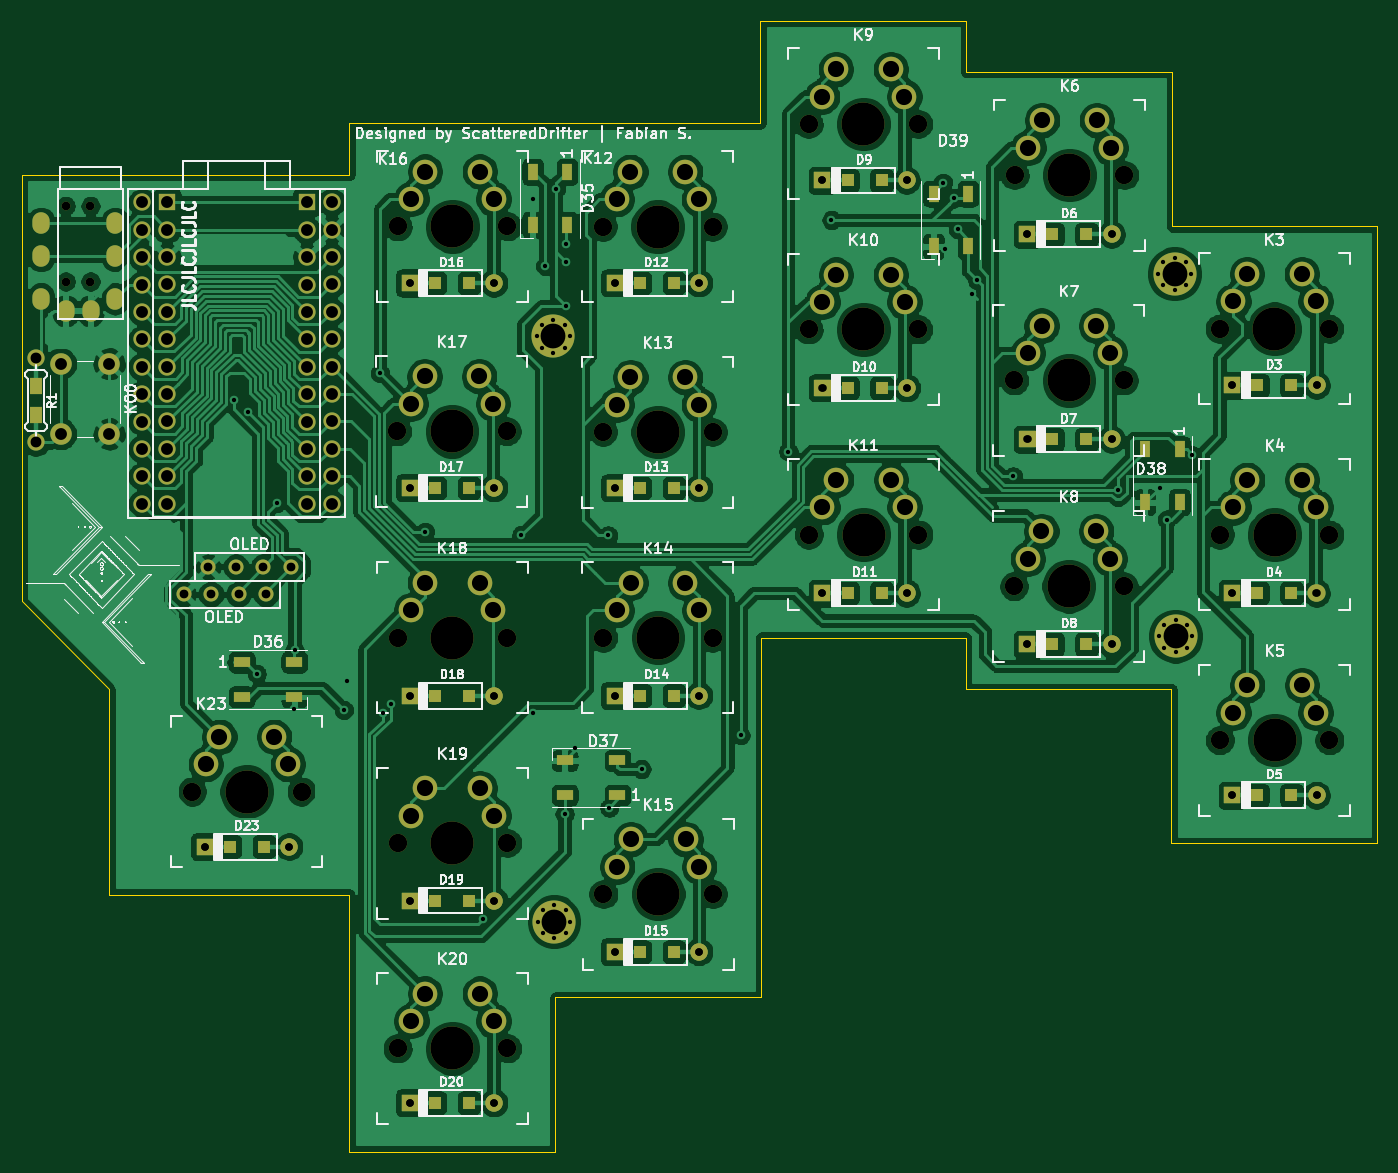
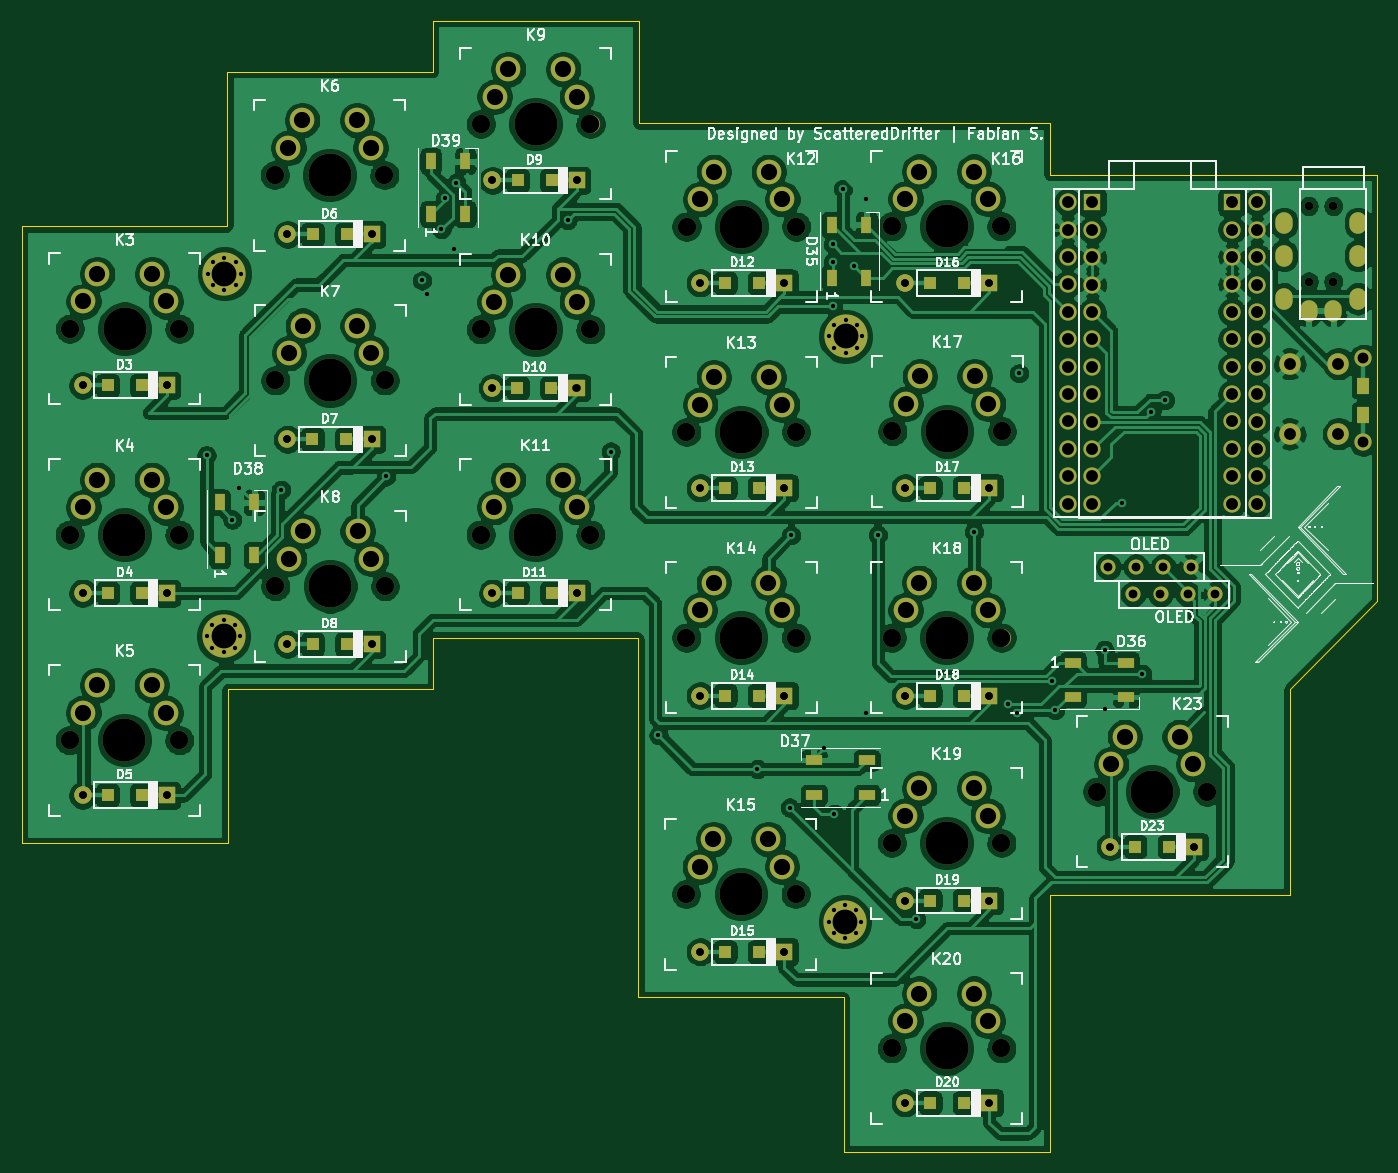
Circuit board: 11 layer files. Board 125.7 x 104.8 mm.
- bottom_copper: scattered-bat-pcb-B_Cu.gbr (482418 bytes)
- bottom_mask: scattered-bat-pcb-B_Mask.gbr (12439 bytes)
- paste: scattered-bat-pcb-B_Paste.gbr (2536 bytes)
- bottom_silk: scattered-bat-pcb-B_SilkS.gbr (87526 bytes)
- outline: scattered-bat-pcb-Edge_Cuts.gbr (1842 bytes)
- top_copper: scattered-bat-pcb-F_Cu.gbr (451876 bytes)
- top_mask: scattered-bat-pcb-F_Mask.gbr (12439 bytes)
- paste: scattered-bat-pcb-F_Paste.gbr (2531 bytes)
- top_silk: scattered-bat-pcb-F_SilkS.gbr (94703 bytes)
- drill: scattered-bat-pcb-NPTH.drl (1272 bytes)
- drill: scattered-bat-pcb-PTH.drl (5343 bytes)

=== bottom_copper: scattered-bat-pcb-B_Cu.gbr (482418 bytes, source omitted) ===
=== bottom_mask: scattered-bat-pcb-B_Mask.gbr (12439 bytes, source omitted) ===
=== paste: scattered-bat-pcb-B_Paste.gbr ===
%TF.GenerationSoftware,KiCad,Pcbnew,5.1.10*%
%TF.CreationDate,2021-06-14T18:04:53+02:00*%
%TF.ProjectId,scattered-bat-pcb,73636174-7465-4726-9564-2d6261742d70,rev?*%
%TF.SameCoordinates,Original*%
%TF.FileFunction,Paste,Bot*%
%TF.FilePolarity,Positive*%
%FSLAX46Y46*%
G04 Gerber Fmt 4.6, Leading zero omitted, Abs format (unit mm)*
G04 Created by KiCad (PCBNEW 5.1.10) date 2021-06-14 18:04:53*
%MOMM*%
%LPD*%
G01*
G04 APERTURE LIST*
%ADD10R,1.200000X1.500000*%
%ADD11R,1.000000X1.500000*%
%ADD12R,1.200000X1.200000*%
%ADD13R,1.500000X1.000000*%
G04 APERTURE END LIST*
D10*
%TO.C,R1*%
X41920000Y-72040000D03*
X41920000Y-74740000D03*
%TD*%
D11*
%TO.C,D38*%
X144740000Y-82850000D03*
X147940000Y-82850000D03*
X144740000Y-87750000D03*
X147940000Y-87750000D03*
%TD*%
D12*
%TO.C,D23*%
X63075000Y-114750000D03*
X59925000Y-114750000D03*
%TD*%
%TO.C,D17*%
X82075000Y-81490000D03*
X78925000Y-81490000D03*
%TD*%
%TO.C,D18*%
X82075000Y-100750000D03*
X78925000Y-100750000D03*
%TD*%
%TO.C,D19*%
X82075000Y-119750000D03*
X78925000Y-119750000D03*
%TD*%
%TO.C,D20*%
X82075000Y-138500000D03*
X78925000Y-138500000D03*
%TD*%
%TO.C,D13*%
X101075000Y-81500000D03*
X97925000Y-81500000D03*
%TD*%
%TO.C,D14*%
X101075000Y-100750000D03*
X97925000Y-100750000D03*
%TD*%
%TO.C,D15*%
X101075000Y-124500000D03*
X97925000Y-124500000D03*
%TD*%
%TO.C,D10*%
X120335000Y-72230000D03*
X117185000Y-72230000D03*
%TD*%
%TO.C,D11*%
X120325000Y-91250000D03*
X117175000Y-91250000D03*
%TD*%
%TO.C,D8*%
X139325000Y-96000000D03*
X136175000Y-96000000D03*
%TD*%
%TO.C,D7*%
X139335000Y-77010000D03*
X136185000Y-77010000D03*
%TD*%
%TO.C,D4*%
X158315000Y-91250000D03*
X155165000Y-91250000D03*
%TD*%
%TO.C,D5*%
X158325000Y-109990000D03*
X155175000Y-109990000D03*
%TD*%
%TO.C,D3*%
X158325000Y-72000000D03*
X155175000Y-72000000D03*
%TD*%
%TO.C,D6*%
X139325000Y-58000000D03*
X136175000Y-58000000D03*
%TD*%
%TO.C,D9*%
X120325000Y-53000000D03*
X117175000Y-53000000D03*
%TD*%
%TO.C,D12*%
X101075000Y-62500000D03*
X97925000Y-62500000D03*
%TD*%
%TO.C,D16*%
X82075000Y-62510000D03*
X78925000Y-62510000D03*
%TD*%
D11*
%TO.C,D39*%
X125170000Y-51220000D03*
X128370000Y-51220000D03*
X125170000Y-56120000D03*
X128370000Y-56120000D03*
%TD*%
D13*
%TO.C,D37*%
X92860000Y-106750000D03*
X92860000Y-109950000D03*
X87960000Y-106750000D03*
X87960000Y-109950000D03*
%TD*%
%TO.C,D36*%
X63930000Y-100890000D03*
X63930000Y-97690000D03*
X68830000Y-100890000D03*
X68830000Y-97690000D03*
%TD*%
D11*
%TO.C,D35*%
X87980000Y-57100000D03*
X91180000Y-57100000D03*
X87980000Y-62000000D03*
X91180000Y-62000000D03*
%TD*%
M02*

=== bottom_silk: scattered-bat-pcb-B_SilkS.gbr (87526 bytes, source omitted) ===
=== outline: scattered-bat-pcb-Edge_Cuts.gbr ===
%TF.GenerationSoftware,KiCad,Pcbnew,5.1.10*%
%TF.CreationDate,2021-06-14T18:04:53+02:00*%
%TF.ProjectId,scattered-bat-pcb,73636174-7465-4726-9564-2d6261742d70,rev?*%
%TF.SameCoordinates,Original*%
%TF.FileFunction,Profile,NP*%
%FSLAX46Y46*%
G04 Gerber Fmt 4.6, Leading zero omitted, Abs format (unit mm)*
G04 Created by KiCad (PCBNEW 5.1.10) date 2021-06-14 18:04:53*
%MOMM*%
%LPD*%
G01*
G04 APERTURE LIST*
%TA.AperFunction,Profile*%
%ADD10C,0.100000*%
%TD*%
G04 APERTURE END LIST*
D10*
X48750000Y-100130000D02*
X48750000Y-119203900D01*
X40620000Y-92000000D02*
X48750000Y-100130000D01*
X51945000Y-119203900D02*
X48750000Y-119203900D01*
X40620000Y-52500000D02*
X70993475Y-52479400D01*
X40620000Y-53770000D02*
X40620000Y-92000000D01*
X40620000Y-53770000D02*
X40620000Y-52500000D01*
X166295000Y-66766900D02*
X166295000Y-114441970D01*
X70993866Y-119203900D02*
X51945000Y-119203900D01*
X70995000Y-143016360D02*
X70993866Y-119203900D01*
X90094174Y-143016360D02*
X70995000Y-143016360D01*
X90095174Y-128728900D02*
X90094174Y-143016360D01*
X109144000Y-128728900D02*
X90095174Y-128728900D01*
X109145558Y-95391200D02*
X109144000Y-128728900D01*
X128143475Y-95391200D02*
X109145558Y-95391200D01*
X128144475Y-100153700D02*
X128143475Y-95391200D01*
X147193825Y-100153700D02*
X128144475Y-100153700D01*
X147194825Y-114441400D02*
X147193825Y-100153700D01*
X166294000Y-114441970D02*
X147194825Y-114441400D01*
X166295000Y-57241900D02*
X166295000Y-66766900D01*
X147245000Y-57241900D02*
X166295000Y-57241900D01*
X147245000Y-42954400D02*
X147245000Y-57241900D01*
X128195000Y-42954400D02*
X147245000Y-42954400D01*
X128195000Y-38192000D02*
X128195000Y-42954400D01*
X109094747Y-38192000D02*
X128195000Y-38192000D01*
X109093441Y-47716901D02*
X109094747Y-38192000D01*
X70994475Y-47716901D02*
X109093441Y-47716901D01*
X70994475Y-47716901D02*
X70993475Y-52479400D01*
M02*

=== top_copper: scattered-bat-pcb-F_Cu.gbr (451876 bytes, source omitted) ===
=== top_mask: scattered-bat-pcb-F_Mask.gbr (12439 bytes, source omitted) ===
=== paste: scattered-bat-pcb-F_Paste.gbr ===
%TF.GenerationSoftware,KiCad,Pcbnew,5.1.10*%
%TF.CreationDate,2021-06-14T18:04:53+02:00*%
%TF.ProjectId,scattered-bat-pcb,73636174-7465-4726-9564-2d6261742d70,rev?*%
%TF.SameCoordinates,Original*%
%TF.FileFunction,Paste,Top*%
%TF.FilePolarity,Positive*%
%FSLAX46Y46*%
G04 Gerber Fmt 4.6, Leading zero omitted, Abs format (unit mm)*
G04 Created by KiCad (PCBNEW 5.1.10) date 2021-06-14 18:04:53*
%MOMM*%
%LPD*%
G01*
G04 APERTURE LIST*
%ADD10R,1.200000X1.500000*%
%ADD11R,1.000000X1.500000*%
%ADD12R,1.500000X1.000000*%
%ADD13R,1.200000X1.200000*%
G04 APERTURE END LIST*
D10*
%TO.C,R1*%
X41920000Y-74740000D03*
X41920000Y-72040000D03*
%TD*%
D11*
%TO.C,D38*%
X147950000Y-77930000D03*
X144750000Y-77930000D03*
X147950000Y-82830000D03*
X144750000Y-82830000D03*
%TD*%
%TO.C,D39*%
X128350000Y-54220000D03*
X125150000Y-54220000D03*
X128350000Y-59120000D03*
X125150000Y-59120000D03*
%TD*%
D12*
%TO.C,D37*%
X95850000Y-109960000D03*
X95850000Y-106760000D03*
X90950000Y-109960000D03*
X90950000Y-106760000D03*
%TD*%
%TO.C,D36*%
X61000000Y-97660000D03*
X61000000Y-100860000D03*
X65900000Y-97660000D03*
X65900000Y-100860000D03*
%TD*%
D11*
%TO.C,D35*%
X91190000Y-52200000D03*
X87990000Y-52200000D03*
X91190000Y-57100000D03*
X87990000Y-57100000D03*
%TD*%
D13*
%TO.C,D23*%
X59925000Y-114750000D03*
X63075000Y-114750000D03*
%TD*%
%TO.C,D20*%
X78925000Y-138500000D03*
X82075000Y-138500000D03*
%TD*%
%TO.C,D19*%
X78925000Y-119750000D03*
X82075000Y-119750000D03*
%TD*%
%TO.C,D18*%
X78925000Y-100750000D03*
X82075000Y-100750000D03*
%TD*%
%TO.C,D17*%
X78925000Y-81500000D03*
X82075000Y-81500000D03*
%TD*%
%TO.C,D16*%
X78925000Y-62500000D03*
X82075000Y-62500000D03*
%TD*%
%TO.C,D15*%
X97925000Y-124500000D03*
X101075000Y-124500000D03*
%TD*%
%TO.C,D14*%
X97925000Y-100750000D03*
X101075000Y-100750000D03*
%TD*%
%TO.C,D13*%
X97925000Y-81500000D03*
X101075000Y-81500000D03*
%TD*%
%TO.C,D12*%
X97925000Y-62500000D03*
X101075000Y-62500000D03*
%TD*%
%TO.C,D11*%
X117175000Y-91250000D03*
X120325000Y-91250000D03*
%TD*%
%TO.C,D10*%
X117175000Y-72230000D03*
X120325000Y-72230000D03*
%TD*%
%TO.C,D9*%
X117175000Y-53000000D03*
X120325000Y-53000000D03*
%TD*%
%TO.C,D8*%
X136175000Y-96000000D03*
X139325000Y-96000000D03*
%TD*%
%TO.C,D7*%
X136175000Y-77000000D03*
X139325000Y-77000000D03*
%TD*%
%TO.C,D6*%
X136175000Y-58000000D03*
X139325000Y-58000000D03*
%TD*%
%TO.C,D5*%
X155175000Y-110000000D03*
X158325000Y-110000000D03*
%TD*%
%TO.C,D4*%
X155175000Y-91250000D03*
X158325000Y-91250000D03*
%TD*%
%TO.C,D3*%
X155175000Y-72000000D03*
X158325000Y-72000000D03*
%TD*%
M02*

=== top_silk: scattered-bat-pcb-F_SilkS.gbr (94703 bytes, source omitted) ===
=== drill: scattered-bat-pcb-NPTH.drl ===
M48
; DRILL file {KiCad 5.1.10} date Mon Jun 14 18:04:56 2021
; FORMAT={-:-/ absolute / inch / decimal}
; #@! TF.CreationDate,2021-06-14T18:04:56+02:00
; #@! TF.GenerationSoftware,Kicad,Pcbnew,5.1.10
; #@! TF.FileFunction,NonPlated,1,2,NPTH
FMAT,2
INCH
T1C0.0315
T2C0.0670
T3C0.1570
%
G90
G05
T1
X1.7598Y-2.1799
X1.7598Y-2.4555
X1.85Y-2.1799
X1.85Y-2.4555
T2
X2.2209Y-4.3169
X2.6209Y-4.3169
X2.9693Y-3.002
X2.9709Y-3.7551
X2.9713Y-2.2539
X2.9713Y-4.5047
X2.9713Y-5.2539
X3.3693Y-3.002
X3.3709Y-3.7551
X3.3713Y-2.2539
X3.3713Y-4.5047
X3.3713Y-5.2539
X3.7205Y-2.2551
X3.7209Y-3.0047
X3.7213Y-3.7547
X3.722Y-4.6909
X4.1205Y-2.2551
X4.1209Y-3.0047
X4.1213Y-3.7547
X4.122Y-4.6909
X4.4709Y-1.8803
X4.4713Y-2.6303
X4.4717Y-3.3791
X4.8709Y-1.8803
X4.8713Y-2.6303
X4.8717Y-3.3791
X5.2209Y-3.5673
X5.2213Y-2.8165
X5.2232Y-2.0669
X5.6209Y-3.5673
X5.6213Y-2.8165
X5.6232Y-2.0669
X5.9713Y-2.628
X5.9717Y-3.3795
X5.9717Y-4.1291
X6.3713Y-2.628
X6.3717Y-3.3795
X6.3717Y-4.1291
T3
X2.4209Y-4.3169
X3.1693Y-3.002
X3.1709Y-3.7551
X3.1713Y-2.2539
X3.1713Y-4.5047
X3.1713Y-5.2539
X3.9205Y-2.2551
X3.9209Y-3.0047
X3.9213Y-3.7547
X3.922Y-4.6909
X4.6709Y-1.8803
X4.6713Y-2.6303
X4.6717Y-3.3791
X5.4209Y-3.5673
X5.4213Y-2.8165
X5.4232Y-2.0669
X6.1713Y-2.628
X6.1717Y-3.3795
X6.1717Y-4.1291
T0
M30

=== drill: scattered-bat-pcb-PTH.drl (5343 bytes, source omitted) ===
